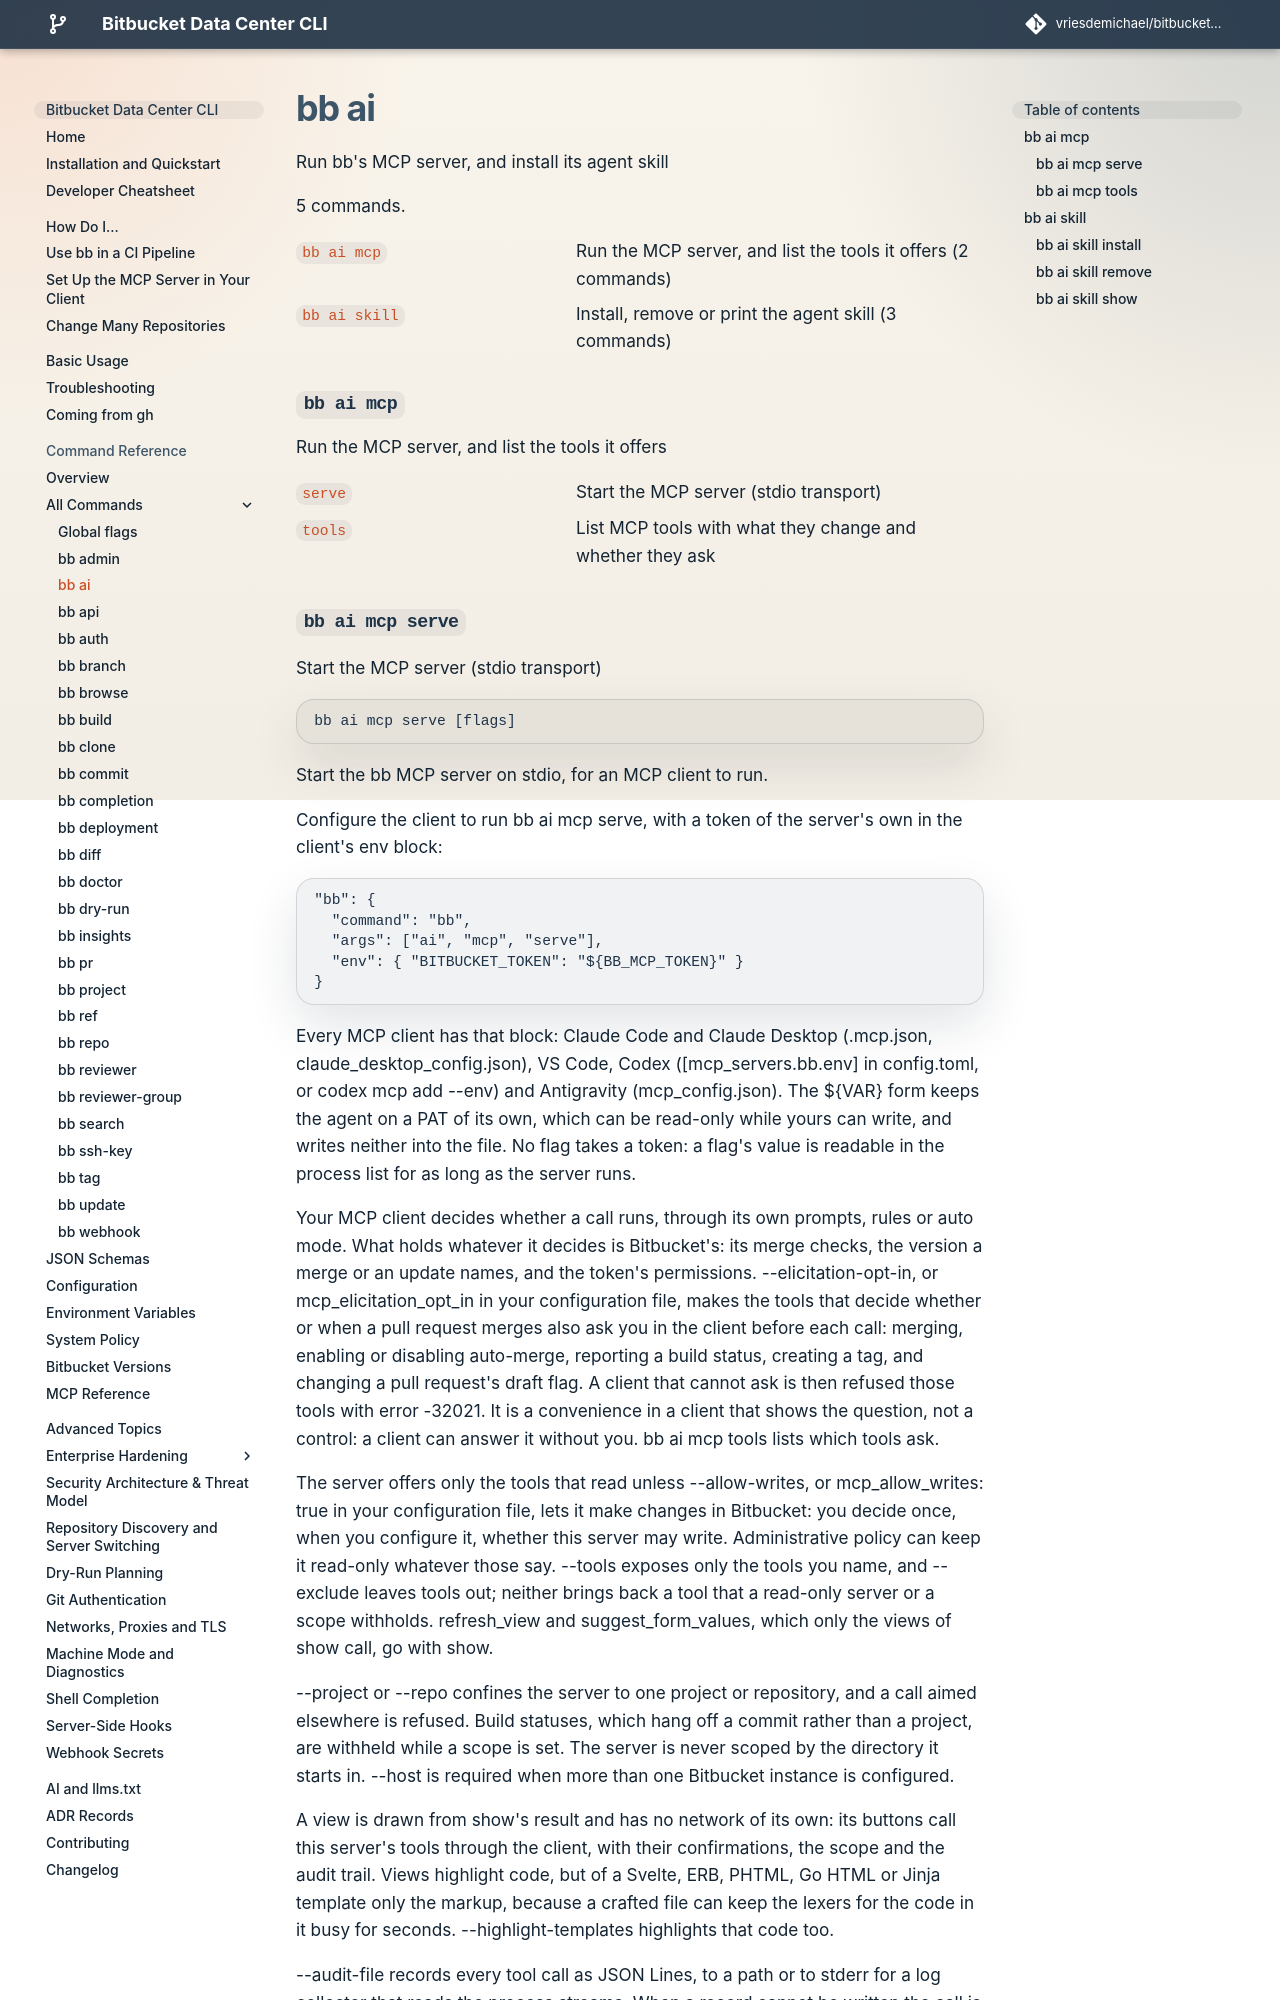

repository: vriesdemichael/bitbucket-data-center-cli · page: v6/reference/commands/ai/index.html · generator: mkdocs

---
# Generated by `task docs:export-command-reference` from the command tree. Do not edit.
search:
  boost: 0.7
---

# bb ai

Run bb's MCP server, and install its agent skill

5 commands.

[`bb ai mcp`](#bb-ai-mcp)
:   Run the MCP server, and list the tools it offers (2 commands)

[`bb ai skill`](#bb-ai-skill)
:   Install, remove or print the agent skill (3 commands)

## `bb ai mcp`

Run the MCP server, and list the tools it offers

[`serve`](#bb-ai-mcp-serve)
:   Start the MCP server (stdio transport)

[`tools`](#bb-ai-mcp-tools)
:   List MCP tools with what they change and whether they ask
